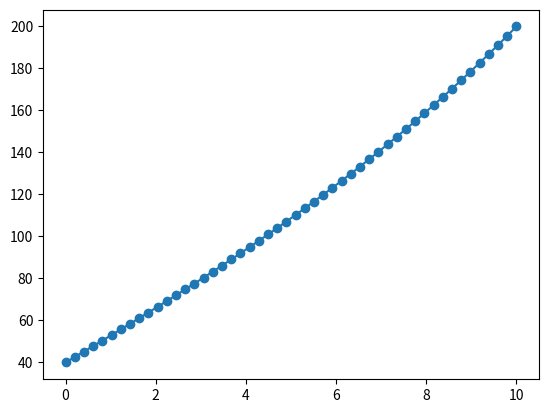

Here is the Python script that generated this plot:
import numpy as np
import matplotlib.pyplot as plt

#constants from the question
m = 50
T0 = 40
Tend = 200
Ta = 20
L = 10
h = 0.01

#DX
dx = L/(m-1)

#Initialize T
T = np.zeros(m)
T[0] = T0
T[-1] = Tend

#Setup A Matrix
A = np.diag((2+h*dx**2)*np.ones(m-2)) + np.diag(-1*np.ones(m-3),1) + np.diag(-1*np.ones(m-3),-1)

# Make the b vector
b = np.ones(m-2)*Ta*h*dx**2
b[0] += T0
b[-1] += Tend

T[1:-1] = np.linalg.solve(A,b)
print(T)


plt.plot(np.linspace(0,L,m),T, 'o-')
plt.show()